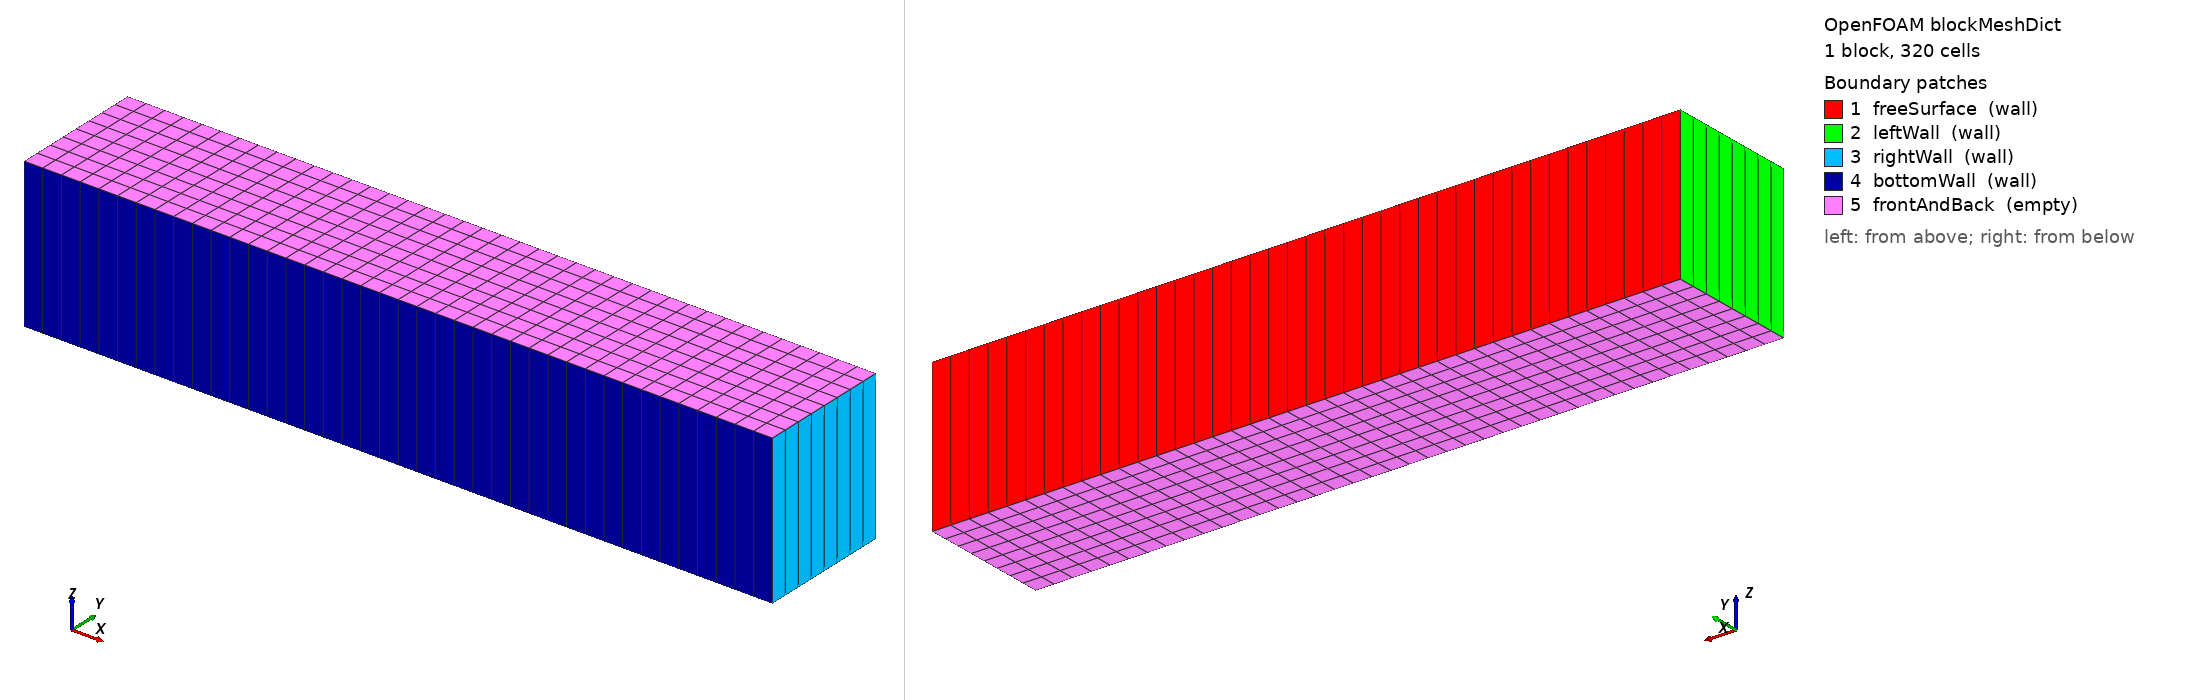

OpenFOAM case: the mesh blockMesh builds from blockMeshDict, 1 block(s), 320 cells. Boundary patches (legend numbers): 1 freeSurface (wall), 2 leftWall (wall), 3 rightWall (wall), 4 bottomWall (wall), 5 frontAndBack (empty). Left view from above one corner, right view from below the opposite corner. Boundary conditions: 3 field file(s) under 0/ or 0.orig/; 5 of 5 drawn patches have an entry in a shipped field file.

=== system/blockMeshDict ===
/*--------------------------------*- C++ -*----------------------------------*\
| =========                 |                                                 |
| \\      /  F ield         | OpenFOAM: The Open Source CFD Toolbox           |
|  \\    /   O peration     | Version:  v2306                                 |
|   \\  /    A nd           | Website:  www.openfoam.com                      |
|    \\/     M anipulation  |                                                 |
\*---------------------------------------------------------------------------*/
FoamFile
{
    version     2.0;
    format      ascii;
    class       dictionary;
    object      blockMeshDict;
}
// * * * * * * * * * * * * * * * * * * * * * * * * * * * * * * * * * * * * * //

scale   1;

vertices
(
    (-4.22 -0.9 0)
    (0.78 -0.9 0)
    (0.78 0 0)
    (-4.22 0 0)
    (-4.22 -0.9 1)
    (0.78 -0.9 1)
    (0.78 0 1)
    (-4.22 0 1)
);

blocks
(
    hex (0 1 2 3 4 5 6 7) (40 8 1) simpleGrading (1 1 1)
);

edges
(
);

boundary
(
    freeSurface
    {
        type wall;
        faces
        (
            (3 7 6 2)
        );
    }
    leftWall
    {
        type wall;
        faces
        (
            (0 4 7 3)
        );
    }
    rightWall
    {
        type wall;
        faces
        (
            (2 6 5 1)
        );
    }
    bottomWall
    {
        type wall;
        faces
        (
            (1 5 4 0)
        );
    }

    frontAndBack
    {
        type empty;
        faces
        (
            (0 3 2 1)
            (4 5 6 7)
        );
    }
);

mergePatchPairs
(
);


// ************************************************************************* //


=== 0.orig/p ===
/*--------------------------------*- C++ -*----------------------------------*\
| =========                 |                                                 |
| \\      /  F ield         | OpenFOAM: The Open Source CFD Toolbox           |
|  \\    /   O peration     | Version:  2312                                  |
|   \\  /    A nd           | Website:  www.openfoam.com                      |
|    \\/     M anipulation  |                                                 |
\*---------------------------------------------------------------------------*/
FoamFile
{
    version     2.0;
    format      binary;
    arch        "LSB;label=32;scalar=64";
    class       volScalarField;
    location    "0";
    object      p;
}
// * * * * * * * * * * * * * * * * * * * * * * * * * * * * * * * * * * * * * //

dimensions      [0 2 -2 0 0 0 0];

internalField   uniform 0;

boundaryField
{
    freeSurface
    {
        type            calculated;
        value           uniform 0;
    }
    leftWall
    {
        type            calculated;
        value           uniform 0;
    }
    rightWall
    {
        type            calculated;
        value           uniform 0;
    }
    bottomWall
    {
        type            calculated;
        value           uniform 0;
    }
    frontAndBack
    {
        type            empty;
    }
}


// ************************************************************************* //


=== 0.orig/p_gh ===
/*--------------------------------*- C++ -*----------------------------------*\
| =========                 |                                                 |
| \\      /  F ield         | OpenFOAM: The Open Source CFD Toolbox           |
|  \\    /   O peration     | Version:  2312                                  |
|   \\  /    A nd           | Website:  www.openfoam.com                      |
|    \\/     M anipulation  |                                                 |
\*---------------------------------------------------------------------------*/
FoamFile
{
    version     2.0;
    format      binary;
    arch        "LSB;label=32;scalar=64";
    class       volScalarField;
    location    "0";
    object      p_gh;
}
// * * * * * * * * * * * * * * * * * * * * * * * * * * * * * * * * * * * * * //

dimensions      [0 2 -2 0 0 0 0];

internalField   uniform 0;

boundaryField
{
    freeSurface
    {
        type            waveSurfacePressure;
        value           uniform 0;
    }
    leftWall
    {
        type            fixedFluxPressure;
        gradient        uniform 0;
        value           uniform 0;
    }
    rightWall
    {
        type            zeroGradient;
    }
    bottomWall
    {
        type            zeroGradient;
    }
    frontAndBack
    {
        type            empty;
    }
}


// ************************************************************************* //


=== 0.orig/pointDisplacement ===
/*--------------------------------*- C++ -*----------------------------------*\
| =========                 |                                                 |
| \\      /  F ield         | OpenFOAM: The Open Source CFD Toolbox           |
|  \\    /   O peration     | Version:  2312                                  |
|   \\  /    A nd           | Website:  www.openfoam.com                      |
|    \\/     M anipulation  |                                                 |
\*---------------------------------------------------------------------------*/
FoamFile
{
    version     2.0;
    format      binary;
    arch        "LSB;label=32;scalar=64";
    class       pointVectorField;
    location    "0";
    object      pointDisplacement;
}
// * * * * * * * * * * * * * * * * * * * * * * * * * * * * * * * * * * * * * //

dimensions      [0 1 0 0 0 0 0];

internalField   uniform (0 0 0);

boundaryField
{
    freeSurface
    {
        type            zeroGradient;
    }
    leftWall
    {
        type            timeVaryingUniformFixedValue;
        value           uniform (2.5e-07 0 0);
        file            "waveMakerS03.csv";
        outOfBounds     clamp;
    }
    rightWall
    {
        type            fixedNormalSlip;
        n               (-1 0 0);
    }
    bottomWall
    {
        type            zeroGradient;
    }
    frontAndBack
    {
        type            empty;
    }
}


// ************************************************************************* //
